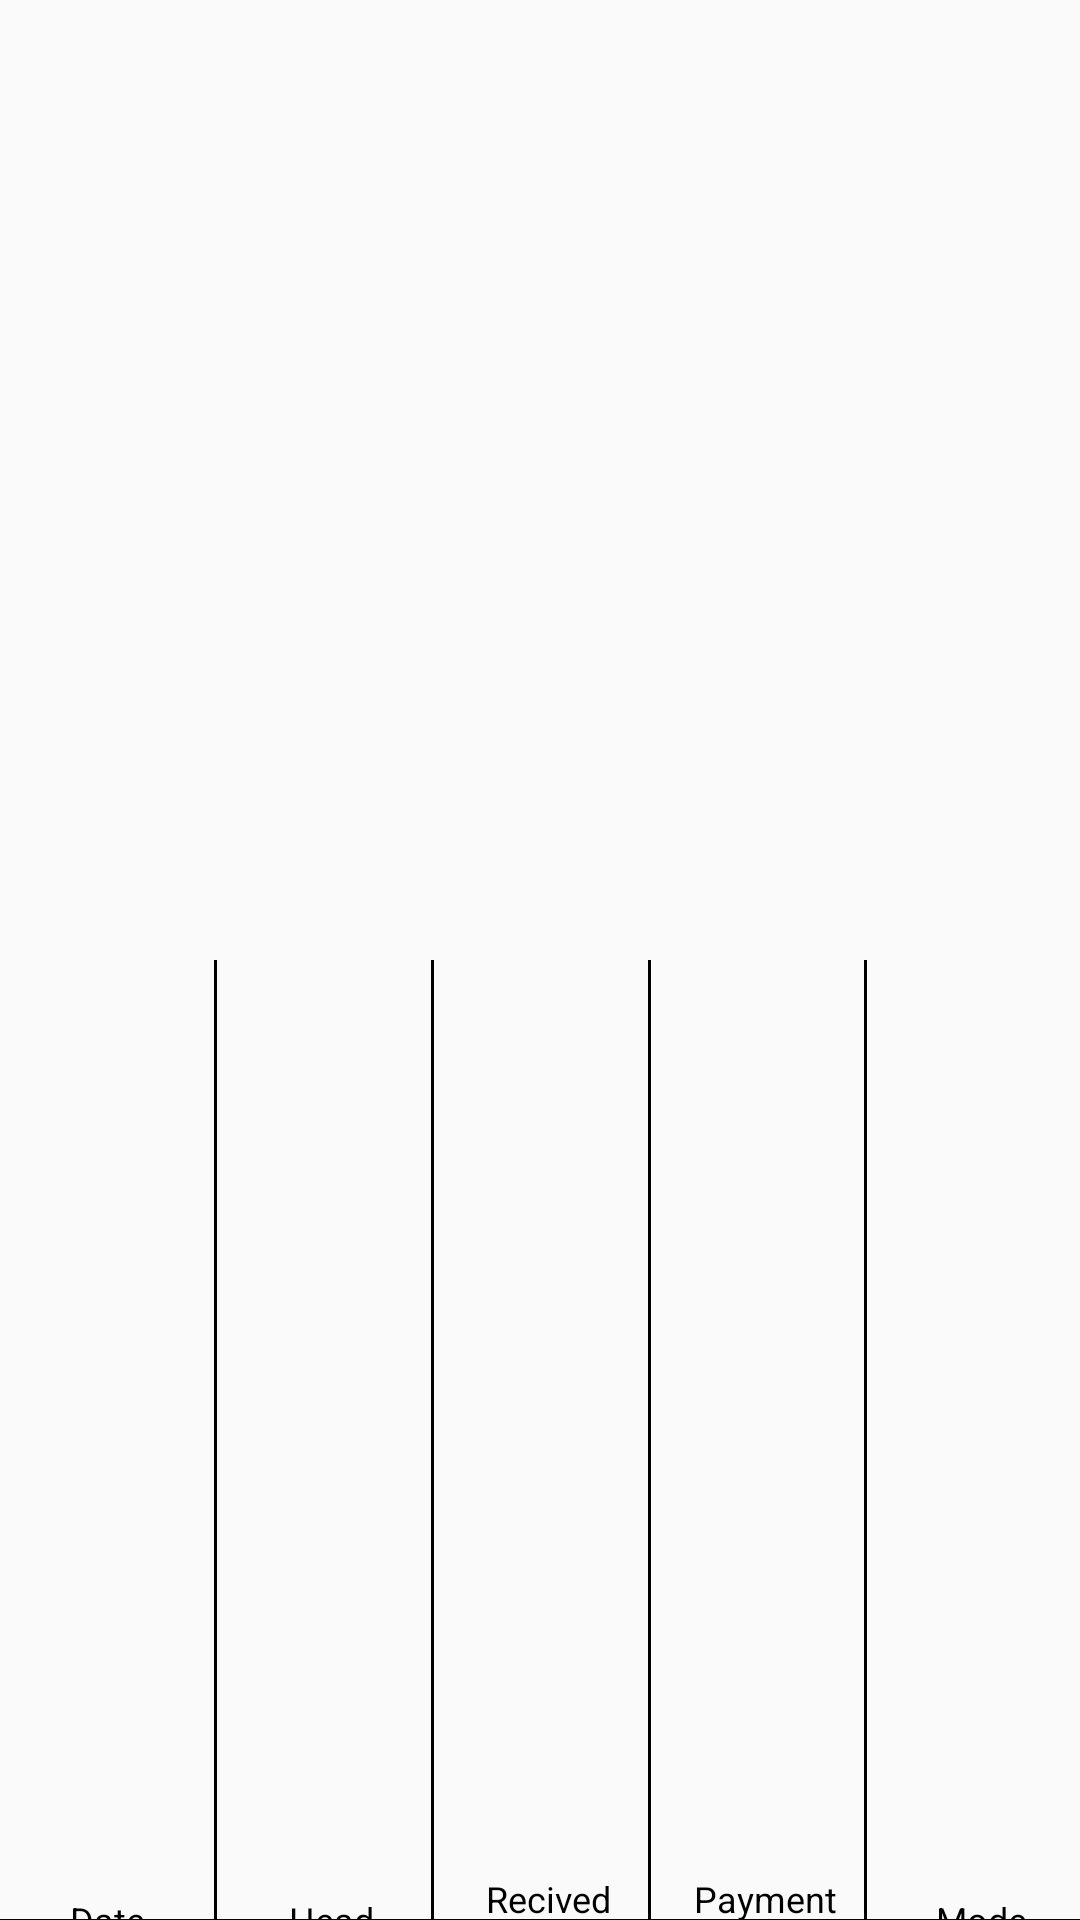

Here is an Android app screen rendered from its layout file. Give the layout XML and the strings, colors and styles it references.
<!-- AndroidManifest.xml: application theme AppTheme -->
<!-- res/layout/view_list_pg_receipt_report_activity.xml -->
<?xml version="1.0" encoding="utf-8"?>
<androidx.constraintlayout.widget.ConstraintLayout xmlns:android="http://schemas.android.com/apk/res/android"
    xmlns:app="http://schemas.android.com/apk/res-auto"
    xmlns:tools="http://schemas.android.com/tools"
    android:layout_width="match_parent"
    android:layout_height="wrap_content">



        <LinearLayout
            android:layout_marginBottom="8dp"
            android:layout_width="match_parent"
            android:layout_height="wrap_content"
            android:orientation="horizontal"
            app:layout_constraintBottom_toBottomOf="parent"
            app:layout_constraintEnd_toEndOf="parent"
            app:layout_constraintStart_toStartOf="parent"
            app:layout_constraintTop_toBottomOf="parent">

            <TextView
                android:id="@+id/date"
                style="@style/tableStyleRight"
                android:layout_height="match_parent"
                android:padding="0dp"
                android:text="Date" />
            <View
                android:layout_width="1sp"
                android:background="@color/black"
                android:layout_height="match_parent"/>
            <TextView
                android:id="@+id/head"
                style="@style/tableStyleRight"
                android:layout_height="match_parent"
                android:text="Head" />

            <View
                android:layout_width="1sp"
                android:background="@color/black"
                android:layout_height="match_parent"/>
            <TextView
                android:id="@+id/receivedAnt"
                style="@style/tableStyleRight"
                android:layout_height="match_parent"
                android:text="Recived Amt" />
            <View
                android:layout_width="1sp"
                android:background="@color/black"
                android:layout_height="match_parent"/>
            <TextView
                android:id="@+id/paymentAmt"
                style="@style/tableStyleRight"
                android:layout_height="match_parent"
                android:text="Payment Amt" />
            <View
                android:layout_width="1sp"
                android:background="@color/black"
                android:layout_height="match_parent"/>
            <TextView
                android:id="@+id/mode"
                style="@style/tableStyleRight"
                android:layout_height="match_parent"
                android:text="Mode" />

        </LinearLayout>
    <View
        android:layout_width="match_parent"
        android:layout_height="1dp"
        android:background="@color/black"
        app:layout_constraintBottom_toBottomOf="parent"
        app:layout_constraintEnd_toEndOf="parent"
        app:layout_constraintStart_toStartOf="parent"
        app:layout_constraintTop_toBottomOf="parent">>

    </View>




</androidx.constraintlayout.widget.ConstraintLayout>
<!-- resources referenced by this layout -->
<resources>
  <style name="tableStyleRight" parent="@android:style/TextAppearance">
          <item name="android:layout_width">100dp</item>
          <item name="android:minHeight">40dp</item>
          
          
          <item name="android:paddingLeft">5dp</item>
          <item name="android:gravity">center</item>
          <item name="android:layout_margin">1dp</item>
          <item name="android:layout_weight">1</item>
          <item name="android:textSize">12sp</item>
  
          
          <item name="android:textColor">@color/black</item>
      </style>
  <style name="AppTheme" parent="Theme.AppCompat.Light.DarkActionBar">
          
          <item name="colorPrimary">@color/colorPrimary</item>
          <item name="colorPrimaryDark">@color/colorPrimaryDark</item>
          <item name="colorAccent">@color/colorAccent</item>
      </style>
  <color name="colorPrimary">#CC1D1D</color>
  <color name="colorPrimaryDark">#CC1D1D</color>
  <color name="colorAccent">#4caf50</color>
  <!-- not gathered from this repository: default colours our renderer supplied (Android Studio template values) -->
  <color name="black">#FF000000</color>
</resources>
